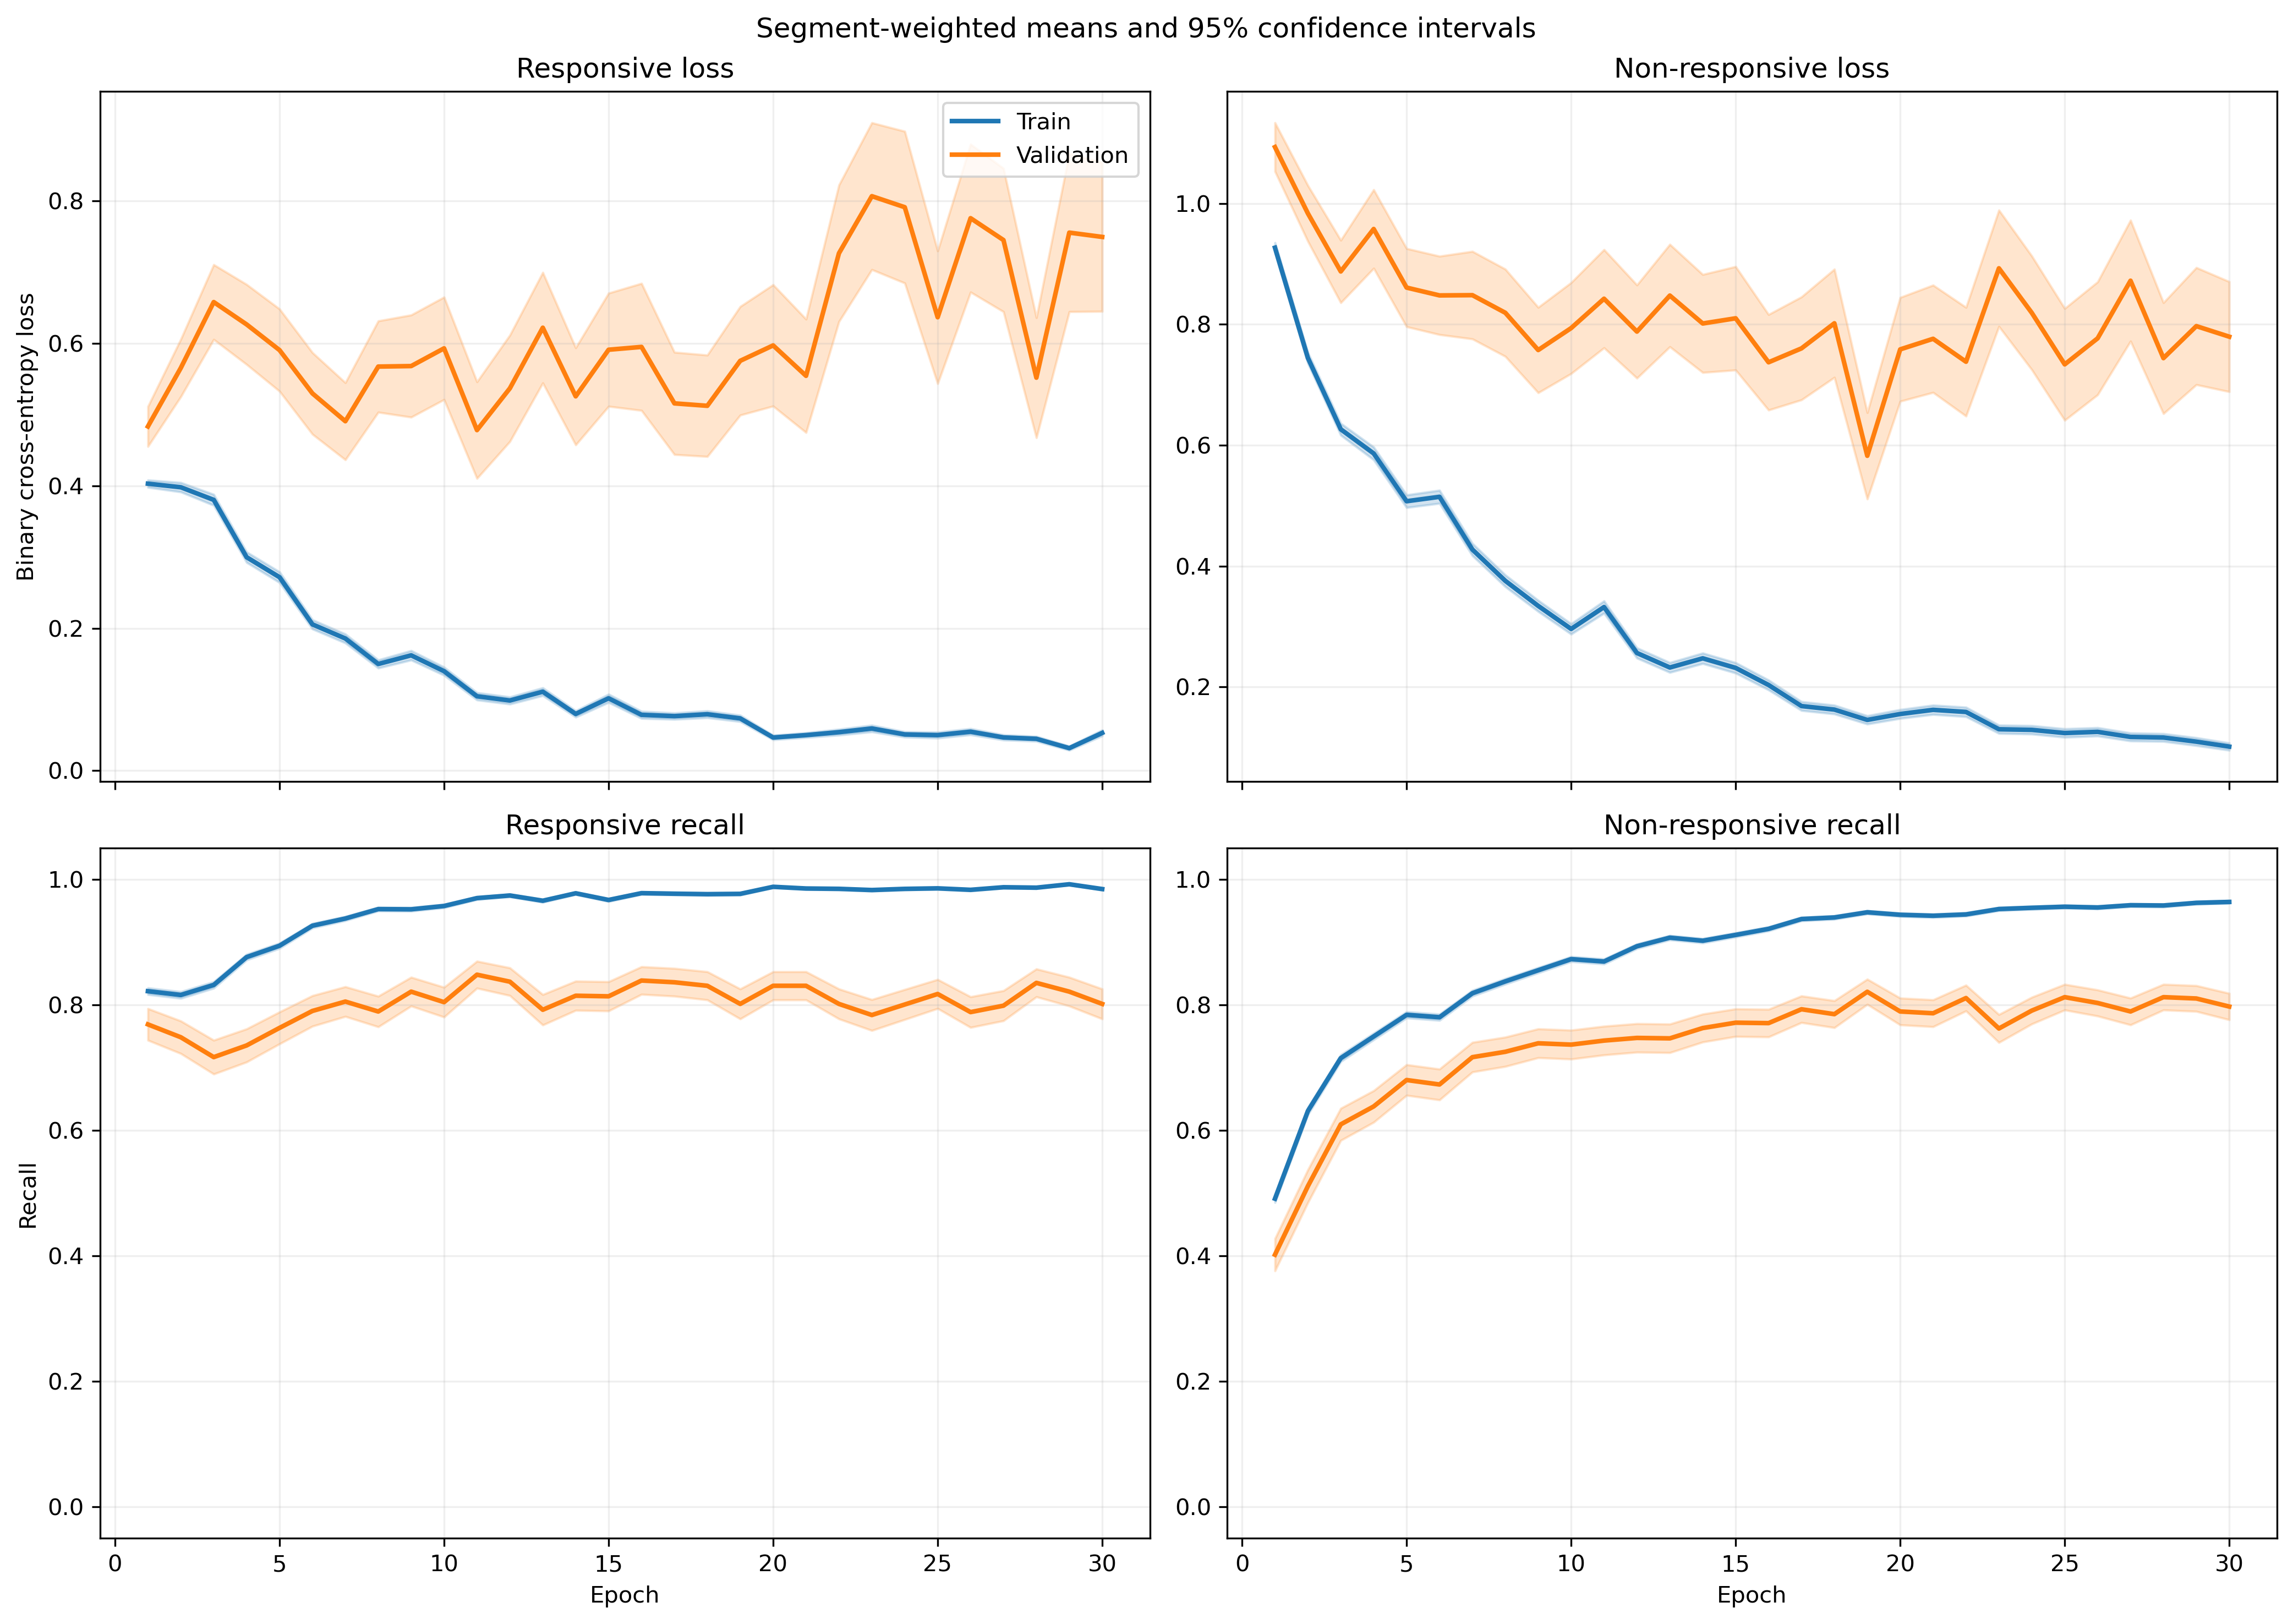

The table this chart was drawn from, first rows:
fold, epoch, split, r_loss, r_loss_count, r_loss_sum, r_loss_sum_sq, r_recall, r_recall_count, r_recall_sum, r_recall_sum_sq, nr_loss, nr_loss_count, nr_loss_sum, nr_loss_sum_sq, nr_recall, nr_recall_count, nr_recall_sum, nr_recall_sum_sq
1, 1, train, 0.4374, 1063, 464.9, 354, 0.8071, 1063, 858.0, 858.0, 0.8412, 1401, 1178, 1548, 0.5303, 1401, 743.0, 743.0
1, 1, validation, 0.1476, 10, 1.476, 0.2765, 1.0, 10, 10.0, 10.0, , 0, 0.0, 0.0, , 0, 0.0, 0.0
1, 2, train, 0.3743, 1063, 397.8, 335.3, 0.8532, 1063, 907.0, 907.0, 0.7274, 1401, 1019, 1407, 0.6246, 1401, 875.0, 875.0
1, 2, validation, 0.1049, 10, 1.049, 0.1315, 1.0, 10, 10.0, 10.0, , 0, 0.0, 0.0, , 0, 0.0, 0.0
1, 3, train, 0.4519, 1063, 480.4, 766.4, 0.809, 1063, 860.0, 860.0, 0.5354, 1401, 750.1, 1459, 0.7866, 1401, 1102, 1102
1, 3, validation, 0.05136, 10, 0.5136, 0.03477, 1.0, 10, 10.0, 10.0, , 0, 0.0, 0.0, , 0, 0.0, 0.0
1, 4, train, 0.2657, 1063, 282.4, 352.5, 0.8928, 1063, 949.0, 949.0, 0.6403, 1401, 897.1, 1785, 0.7202, 1401, 1009, 1009
1, 4, validation, 0.0371, 10, 0.371, 0.01966, 1.0, 10, 10.0, 10.0, , 0, 0.0, 0.0, , 0, 0.0, 0.0
1, 5, train, 0.3281, 1063, 348.7, 580.6, 0.8692, 1063, 924.0, 924.0, 0.4801, 1401, 672.6, 1560, 0.8194, 1401, 1148, 1148
1, 5, validation, 0.03218, 10, 0.3218, 0.01715, 1.0, 10, 10.0, 10.0, , 0, 0.0, 0.0, , 0, 0.0, 0.0
1, 6, train, 0.2279, 1063, 242.3, 414.6, 0.9182, 1063, 976.0, 976.0, 0.4814, 1401, 674.5, 1503, 0.7923, 1401, 1110, 1110
1, 6, validation, 0.02444, 10, 0.2444, 0.009839, 1.0, 10, 10.0, 10.0, , 0, 0.0, 0.0, , 0, 0.0, 0.0
1, 7, train, 0.2431, 1063, 258.4, 308, 0.9144, 1063, 972.0, 972.0, 0.3704, 1401, 518.9, 980.5, 0.8408, 1401, 1178, 1178
1, 7, validation, 0.02209, 10, 0.2209, 0.007801, 1.0, 10, 10.0, 10.0, , 0, 0.0, 0.0, , 0, 0.0, 0.0
1, 8, train, 0.1574, 1063, 167.3, 222.9, 0.9511, 1063, 1011, 1011, 0.393, 1401, 550.6, 1143, 0.8237, 1401, 1154, 1154
1, 8, validation, 0.01499, 10, 0.1499, 0.002941, 1.0, 10, 10.0, 10.0, , 0, 0.0, 0.0, , 0, 0.0, 0.0
1, 9, train, 0.1885, 1063, 200.4, 325.8, 0.9351, 1063, 994.0, 994.0, 0.2982, 1401, 417.8, 877.3, 0.8708, 1401, 1220, 1220
1, 9, validation, 0.01621, 10, 0.1621, 0.004664, 1.0, 10, 10.0, 10.0, , 0, 0.0, 0.0, , 0, 0.0, 0.0
1, 10, train, 0.07785, 1063, 82.75, 83.24, 0.9849, 1063, 1047, 1047, 0.4066, 1401, 569.6, 1202, 0.8187, 1401, 1147, 1147
1, 10, validation, 0.01161, 10, 0.1161, 0.002058, 1.0, 10, 10.0, 10.0, , 0, 0.0, 0.0, , 0, 0.0, 0.0
1, 11, train, 0.06949, 1063, 73.86, 103.6, 0.9878, 1063, 1050, 1050, 0.3508, 1401, 491.4, 1035, 0.8487, 1401, 1189, 1189
1, 11, validation, 0.00825, 10, 0.0825, 0.001085, 1.0, 10, 10.0, 10.0, , 0, 0.0, 0.0, , 0, 0.0, 0.0
1, 12, train, 0.1415, 1063, 150.4, 341.9, 0.9577, 1063, 1018, 1018, 0.2221, 1401, 311.2, 665, 0.9008, 1401, 1262, 1262
1, 12, validation, 0.01305, 10, 0.1305, 0.002826, 1.0, 10, 10.0, 10.0, , 0, 0.0, 0.0, , 0, 0.0, 0.0
1, 13, train, 0.07954, 1063, 84.55, 108.2, 0.9831, 1063, 1045, 1045, 0.2966, 1401, 415.5, 762.5, 0.8601, 1401, 1205, 1205
1, 13, validation, 0.01124, 10, 0.1124, 0.001617, 1.0, 10, 10.0, 10.0, , 0, 0.0, 0.0, , 0, 0.0, 0.0
1, 14, train, 0.04648, 1063, 49.4, 62.9, 0.9887, 1063, 1051, 1051, 0.3548, 1401, 497.1, 1277, 0.8565, 1401, 1200, 1200
1, 14, validation, 0.008381, 10, 0.08381, 0.0013, 1.0, 10, 10.0, 10.0, , 0, 0.0, 0.0, , 0, 0.0, 0.0
1, 15, train, 0.09544, 1063, 101.4, 157.2, 0.9708, 1063, 1032, 1032, 0.1737, 1401, 243.4, 584, 0.9322, 1401, 1306, 1306
1, 15, validation, 0.006574, 10, 0.06574, 0.0009556, 1.0, 10, 10.0, 10.0, , 0, 0.0, 0.0, , 0, 0.0, 0.0
1, 16, train, 0.1129, 1063, 120, 129, 0.9624, 1063, 1023, 1023, 0.1372, 1401, 192.3, 395.9, 0.9486, 1401, 1329, 1329
1, 16, validation, 0.01254, 10, 0.1254, 0.002772, 1.0, 10, 10.0, 10.0, , 0, 0.0, 0.0, , 0, 0.0, 0.0
1, 17, train, 0.09425, 1063, 100.2, 154, 0.9755, 1063, 1037, 1037, 0.108, 1401, 151.4, 314.2, 0.9586, 1401, 1343, 1343
1, 17, validation, 0.009539, 10, 0.09539, 0.002389, 1.0, 10, 10.0, 10.0, , 0, 0.0, 0.0, , 0, 0.0, 0.0
1, 18, train, 0.08019, 1063, 85.25, 114.3, 0.9793, 1063, 1041, 1041, 0.1058, 1401, 148.3, 269, 0.9579, 1401, 1342, 1342
1, 18, validation, 0.008598, 10, 0.08598, 0.001272, 1.0, 10, 10.0, 10.0, , 0, 0.0, 0.0, , 0, 0.0, 0.0
1, 19, train, 0.05255, 1063, 55.86, 67.7, 0.9859, 1063, 1048, 1048, 0.1213, 1401, 170, 427.5, 0.9565, 1401, 1340, 1340
1, 19, validation, 0.009954, 10, 0.09954, 0.005936, 1.0, 10, 10.0, 10.0, , 0, 0.0, 0.0, , 0, 0.0, 0.0
1, 20, train, 0.05254, 1063, 55.84, 69.25, 0.9849, 1063, 1047, 1047, 0.1198, 1401, 167.9, 445.2, 0.9579, 1401, 1342, 1342
1, 20, validation, 0.007948, 10, 0.07948, 0.004033, 1.0, 10, 10.0, 10.0, , 0, 0.0, 0.0, , 0, 0.0, 0.0
1, 21, train, 0.09053, 1063, 96.23, 155.6, 0.9755, 1063, 1037, 1037, 0.1124, 1401, 157.5, 337.3, 0.9536, 1401, 1336, 1336
1, 21, validation, 0.008424, 10, 0.08424, 0.001323, 1.0, 10, 10.0, 10.0, , 0, 0.0, 0.0, , 0, 0.0, 0.0
1, 22, train, 0.03146, 1063, 33.44, 30.1, 0.9897, 1063, 1052, 1052, 0.1607, 1401, 225.1, 618.4, 0.9422, 1401, 1320, 1320
1, 22, validation, 0.001834, 10, 0.01834, 0.0001008, 1.0, 10, 10.0, 10.0, , 0, 0.0, 0.0, , 0, 0.0, 0.0
1, 23, train, 0.07088, 1063, 75.35, 129.8, 0.9755, 1063, 1037, 1037, 0.09299, 1401, 130.3, 356.3, 0.9722, 1401, 1362, 1362
1, 23, validation, 0.003777, 10, 0.03777, 0.0006587, 1.0, 10, 10.0, 10.0, , 0, 0.0, 0.0, , 0, 0.0, 0.0
1, 24, train, 0.05583, 1063, 59.35, 53.23, 0.9849, 1063, 1047, 1047, 0.08988, 1401, 125.9, 266.5, 0.9707, 1401, 1360, 1360
1, 24, validation, 0.01605, 10, 0.1605, 0.01146, 1.0, 10, 10.0, 10.0, , 0, 0.0, 0.0, , 0, 0.0, 0.0
1, 25, train, 0.04267, 1063, 45.36, 70.93, 0.9887, 1063, 1051, 1051, 0.08698, 1401, 121.9, 327.2, 0.9693, 1401, 1358, 1358
1, 25, validation, 0.002396, 10, 0.02396, 0.0001546, 1.0, 10, 10.0, 10.0, , 0, 0.0, 0.0, , 0, 0.0, 0.0
1, 26, train, 0.05447, 1063, 57.9, 138.1, 0.9821, 1063, 1044, 1044, 0.1377, 1401, 192.9, 522.1, 0.9465, 1401, 1326, 1326
1, 26, validation, 0.0009788, 10, 0.009788, 1.5811109278729418e-05, 1.0, 10, 10.0, 10.0, , 0, 0.0, 0.0, , 0, 0.0, 0.0
1, 27, train, 0.05727, 1063, 60.88, 65.04, 0.9859, 1063, 1048, 1048, 0.08343, 1401, 116.9, 289.1, 0.9714, 1401, 1361, 1361
1, 27, validation, 0.002866, 10, 0.02866, 0.0002622, 1.0, 10, 10.0, 10.0, , 0, 0.0, 0.0, , 0, 0.0, 0.0
1, 28, train, 0.1346, 1063, 143, 269.5, 0.9464, 1063, 1006, 1006, 0.1356, 1401, 190, 481.9, 0.95, 1401, 1331, 1331
1, 28, validation, 0.007984, 10, 0.07984, 0.002444, 1.0, 10, 10.0, 10.0, , 0, 0.0, 0.0, , 0, 0.0, 0.0
1, 29, train, 0.08179, 1063, 86.95, 242.7, 0.9784, 1063, 1040, 1040, 0.09923, 1401, 139, 402.7, 0.9686, 1401, 1357, 1357
1, 29, validation, 0.0008263, 10, 0.008263, 1.1917309393538744e-05, 1.0, 10, 10.0, 10.0, , 0, 0.0, 0.0, , 0, 0.0, 0.0
1, 30, train, 0.03885, 1063, 41.29, 48.5, 0.9915, 1063, 1054, 1054, 0.05703, 1401, 79.9, 189.8, 0.9786, 1401, 1371, 1371
1, 30, validation, 0.002243, 10, 0.02243, 0.00011, 1.0, 10, 10.0, 10.0, , 0, 0.0, 0.0, , 0, 0.0, 0.0
... 1,140 more rows
